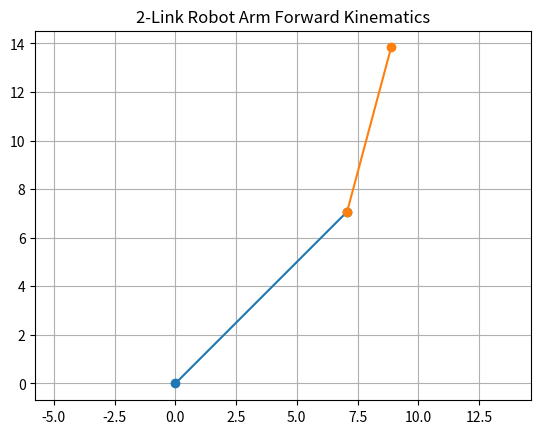

This figure's Python source:
import numpy as np
import matplotlib.pyplot as plt

# 连杆长度
L1 = 10
L2 = 7

# 角度（单位：度）
theta1 = 45
theta2 = 30

# 转弧度
t1 = np.radians(theta1)
t2 = np.radians(theta2)

# 第一关节位置
x1 = L1 * np.cos(t1)
y1 = L1 * np.sin(t1)

# 末端位置
x2 = x1 + L2 * np.cos(t1 + t2)
y2 = y1 + L2 * np.sin(t1 + t2)

print("Joint 1 Position:", (x1, y1))
print("End Effector Position:", (x2, y2))

# 可视化
plt.plot([0, x1], [0, y1], marker='o')
plt.plot([x1, x2], [y1, y2], marker='o')

plt.xlim(-20, 20)
plt.ylim(-20, 20)

plt.grid()
plt.axis('equal')

plt.title("2-Link Robot Arm Forward Kinematics")

plt.show()
